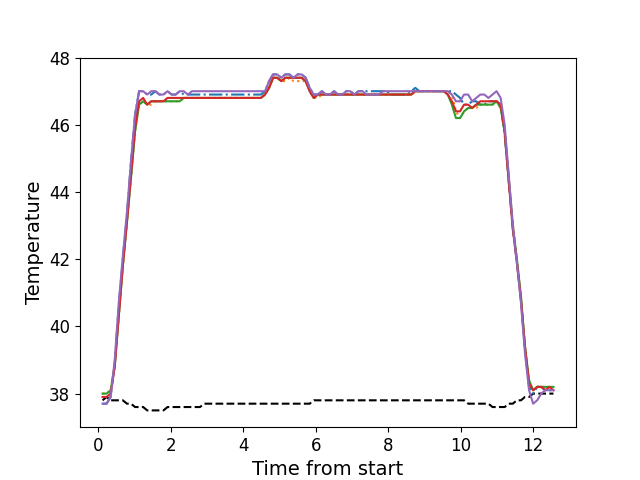

Values plotted in this chart, from the file beside it:
, times, neutral, z1, z2, z3, z4, z5
0, 0.1206, 37.8, 37.7, 38.0, 38.0, 37.9, 37.7
1, 0.2325, 37.9, 37.7, 38.0, 38.0, 37.9, 37.7
2, 0.3441, 37.8, 37.9, 38.1, 38.1, 38.0, 37.9
3, 0.4568, 37.8, 38.9, 38.9, 38.8, 38.8, 39.0
4, 0.5679, 37.8, 40.6, 40.3, 40.3, 40.3, 40.7
5, 0.6805, 37.8, 42.0, 41.8, 41.8, 41.8, 42.1
6, 0.7935, 37.7, 43.3, 43.1, 43.1, 43.1, 43.4
7, 0.9051, 37.7, 44.9, 44.4, 44.4, 44.5, 44.9
8, 1.018, 37.6, 46.3, 45.8, 45.8, 45.9, 46.3
9, 1.129, 37.6, 47.0, 46.6, 46.6, 46.7, 47.0
10, 1.241, 37.6, 47.0, 46.7, 46.7, 46.8, 47.0
11, 1.353, 37.5, 46.9, 46.6, 46.6, 46.6, 46.9
12, 1.466, 37.5, 46.9, 46.6, 46.7, 46.7, 47.0
13, 1.577, 37.5, 47.0, 46.7, 46.7, 46.7, 47.0
14, 1.69, 37.5, 46.9, 46.7, 46.7, 46.7, 46.9
15, 1.802, 37.5, 46.9, 46.7, 46.7, 46.7, 46.9
16, 1.913, 37.6, 47.0, 46.7, 46.7, 46.8, 47.0
17, 2.026, 37.6, 46.9, 46.7, 46.7, 46.8, 46.9
18, 2.137, 37.6, 46.9, 46.7, 46.7, 46.8, 46.9
19, 2.25, 37.6, 47.0, 46.7, 46.7, 46.8, 47.0
20, 2.362, 37.6, 46.9, 46.8, 46.8, 46.8, 47.0
21, 2.474, 37.6, 46.9, 46.8, 46.8, 46.8, 46.9
22, 2.586, 37.6, 46.9, 46.8, 46.8, 46.8, 47.0
23, 2.697, 37.6, 46.9, 46.8, 46.8, 46.8, 47.0
24, 2.81, 37.6, 46.9, 46.8, 46.8, 46.8, 47.0
25, 2.923, 37.7, 46.9, 46.8, 46.8, 46.8, 47.0
26, 3.034, 37.7, 46.9, 46.8, 46.8, 46.8, 47.0
27, 3.146, 37.7, 46.9, 46.8, 46.8, 46.8, 47.0
28, 3.258, 37.7, 46.9, 46.8, 46.8, 46.8, 47.0
29, 3.371, 37.7, 46.9, 46.8, 46.8, 46.8, 47.0
30, 3.482, 37.7, 46.9, 46.8, 46.8, 46.8, 47.0
31, 3.594, 37.7, 46.9, 46.8, 46.8, 46.8, 47.0
32, 3.707, 37.7, 46.9, 46.8, 46.8, 46.8, 47.0
33, 3.818, 37.7, 46.9, 46.8, 46.8, 46.8, 47.0
34, 3.93, 37.7, 46.9, 46.8, 46.8, 46.8, 47.0
35, 4.042, 37.7, 46.9, 46.8, 46.8, 46.8, 47.0
36, 4.155, 37.7, 46.9, 46.8, 46.8, 46.8, 47.0
37, 4.267, 37.7, 46.9, 46.8, 46.8, 46.8, 47.0
38, 4.379, 37.7, 46.9, 46.8, 46.8, 46.8, 47.0
39, 4.49, 37.7, 46.9, 46.8, 46.8, 46.8, 47.0
40, 4.602, 37.7, 47.0, 46.9, 46.9, 46.9, 47.0
41, 4.715, 37.7, 47.3, 47.1, 47.1, 47.1, 47.3
42, 4.826, 37.7, 47.5, 47.4, 47.4, 47.4, 47.5
43, 4.939, 37.7, 47.5, 47.4, 47.4, 47.4, 47.5
44, 5.052, 37.7, 47.4, 47.3, 47.3, 47.3, 47.4
45, 5.163, 37.7, 47.5, 47.3, 47.4, 47.4, 47.5
46, 5.275, 37.7, 47.5, 47.4, 47.4, 47.4, 47.5
47, 5.387, 37.7, 47.4, 47.3, 47.4, 47.4, 47.4
48, 5.5, 37.7, 47.5, 47.3, 47.4, 47.4, 47.5
49, 5.612, 37.7, 47.5, 47.3, 47.4, 47.4, 47.5
50, 5.723, 37.7, 47.4, 47.3, 47.3, 47.3, 47.4
51, 5.836, 37.7, 47.1, 47.0, 47.0, 47.0, 47.1
52, 5.947, 37.8, 46.9, 46.8, 46.8, 46.8, 46.9
53, 6.06, 37.8, 46.9, 46.8, 46.9, 46.9, 46.9
54, 6.171, 37.8, 47.0, 46.9, 46.9, 46.9, 47.0
55, 6.284, 37.8, 46.9, 46.9, 46.9, 46.9, 46.9
56, 6.395, 37.8, 46.9, 46.9, 46.9, 46.9, 46.9
57, 6.508, 37.8, 47.0, 46.9, 46.9, 46.9, 47.0
58, 6.619, 37.8, 46.9, 46.9, 46.9, 46.9, 46.9
59, 6.732, 37.8, 46.9, 46.9, 46.9, 46.9, 46.9
... 52 more rows
